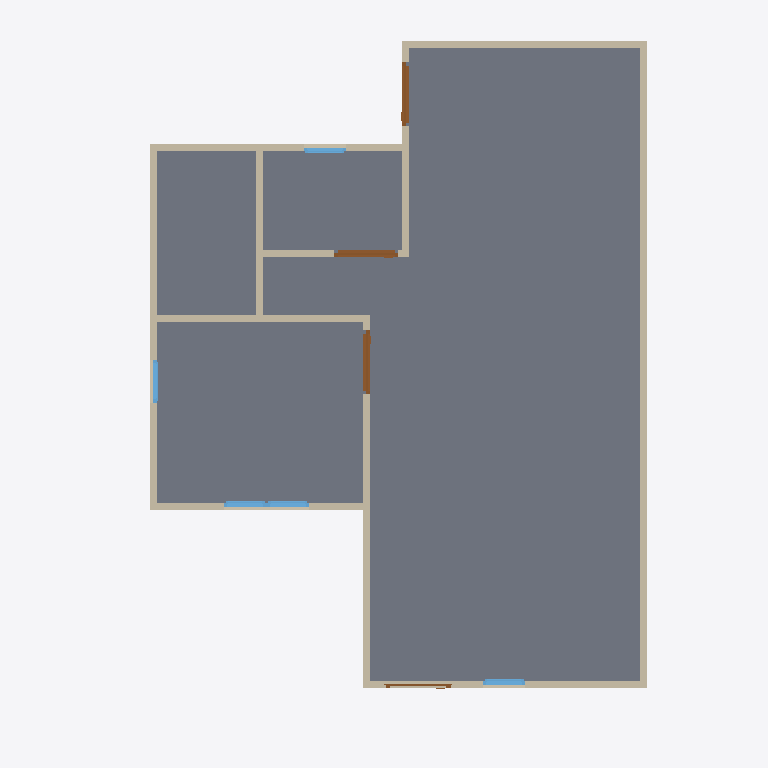
Plan cut of the same IFC building model at storey 'GF' (level 0.00 m, cut at 1.40 m), seen from above with north up, elements coloured by IFC class: 13 walls (beige), 5 windows (light blue), 4 doors (brown), 1 slab (grey). Cut surfaces are drawn darker.
Extent 10.0 m × 10.0 m × 7.1 m (x, y, z). Storeys (3): GF at 0.00 m; 2F at 3.00 m; RF at 6.00 m. Elements (53): 28 IfcWall, 12 IfcWindow, 10 IfcDoor, 2 IfcSlab, 1 IfcRoof.

HEADER;
FILE_DESCRIPTION(('ViewDefinition[DesignTransferView]'),'2;1');
FILE_NAME('s03-activity.ifc','2025-09-02T15:56:44+08:00',(''),(''),'IfcOpenShell 0.8.3-post1','Bonsai 0.8.3-post1','');
FILE_SCHEMA(('IFC4'));
ENDSEC;
DATA;
#1=IFCPROJECT('3A7Dh9qi95XfEAO8Wz96cV',$,'My Project',$,$,$,$,(#14,#26),#9);
#31=IFCSITE('2_NnBeoxj06etBhgP4W5cW',$,'My Site',$,$,#54,$,$,$,$,$,$,$,$);
#37=IFCBUILDING('1sBi1c5Gb80uSs9XVP7v$r',$,'My Building',$,$,#60,$,$,$,$,$,$);
#43=IFCBUILDINGSTOREY('14f1FQ16z4cO4Yvlrr$Gmz',$,'2F',$,$,#3036,$,$,$,$);
#67=IFCBUILDINGSTOREY('3mriL4$Mj2WPXWxG4_H0ww',$,'GF',$,$,#83,$,$,$,$);
#3212=IFCBUILDINGSTOREY('37mlBMQ3D2zwdtCq8vQ2zr',$,'RF',$,$,#3233,$,$,$,$);
#1293=IFCSLAB('285arkPRH5Te7hKN1hwe_7',$,'Slab',$,$,#1301,#1308,$,$);
#6372=IFCWALL('1fJZhOb_D94QRk8EWRduRG',$,'Wall',$,$,#6383,#6378,$,$);
#684=IFCWALL('3IL1t0RYzEBf4Ll_F$fedx',$,'Wall',$,$,#959,#690,$,$);
#609=IFCWALL('1sPbjYF1HCYesOwezbyH$e',$,'Wall',$,$,#868,#615,$,$);
#659=IFCWALL('26uQCj5fLDxet6qHZdLPnM',$,'Wall',$,$,#670,#665,$,$);
#6347=IFCWALL('17yIjodYrC_xi_Xd90FnW8',$,'Wall',$,$,#6454,#6353,$,$);
#1062=IFCWALL('0MIBVcPQD5l8rVSODSb8_m',$,'Wall',$,$,#1073,#1068,$,$);
#6322=IFCWALL('0PjWc65of8Nwm7tImPnz4H',$,'Wall',$,$,#6333,#6328,$,$);
#2518=IFCWALL('0Cyl9kY0r4qx89GdoVjZBO',$,'Wall',$,$,#2529,#2524,$,$);
#1140=IFCWALL('0qziFmBoL4rA5o2SwaVqBP',$,'Wall',$,$,#1151,#1146,$,$);
#1037=IFCWALL('2jAaY9Hm58P8tQo9U02zCI',$,'Wall',$,$,#1048,#1043,$,$);
#1203=IFCWALL('2JPLAP5l91Dfi13WlXlwVG',$,'Wall',$,$,#1982,#1209,$,$);
#1178=IFCWALL('3Z9$m9IxH4_ubSvEP8vQng',$,'Wall.023',$,$,#1747,#1184,$,$);
#1671=IFCDOOR('2GeCj_QTTCF95ldKYQyvMb',$,'Door',$,$,#1719,#1679,$,2.0,0.899999976158142,$,$,$);
#1720=IFCDOOR('2p02VvTGbAIuJ8ChG3bwZm',$,'Door.006',$,$,#1773,#1728,$,2.0,0.899999976158142,$,$,$);
#1573=IFCDOOR('06FM84kob8bxyyBtt6TUpy',$,'Door',$,$,#1621,#1581,$,2.0,0.899999976158142,$,$,$);
#634=IFCWALL('1uYb333M96$gY3S6OFL8W6',$,'Wall',$,$,#900,#640,$,$);
#2637=IFCWINDOW('1vNAnNJ6n4jftQkPgVlDxe',$,'Window',$,$,#2701,#2646,$,0.899999976158142,0.600000023841858,$,$,$);
#2702=IFCWINDOW('213WR8Nhv02Pq7VAYSGeOa',$,'Window',$,$,#2750,#2710,$,0.899999976158142,0.600000023841858,$,$,$);
#6544=IFCWINDOW('2rPt4HYsLBKRqH546jej$V',$,'Window',$,$,#6592,#6552,$,0.899999976158142,0.600000023841858,$,$,$);
#2832=IFCWINDOW('3Y09Ut19T2nu7Qlt1U2eFX',$,'Window',$,$,#2880,#2840,$,0.899999976158142,0.600000023841858,$,$,$);
#2962=IFCWINDOW('2o$XCxh3P9_hQlhN40aH7R',$,'Window',$,$,#3026,#2971,$,0.899999976158142,0.600000023841858,$,$,$);
#1453=IFCDOOR('2oUVPmVxj6gQh6IiM7wkeU',$,'Door',$,$,#1480,#1461,$,2.0,0.899999976158142,$,$,$);
ENDSEC;